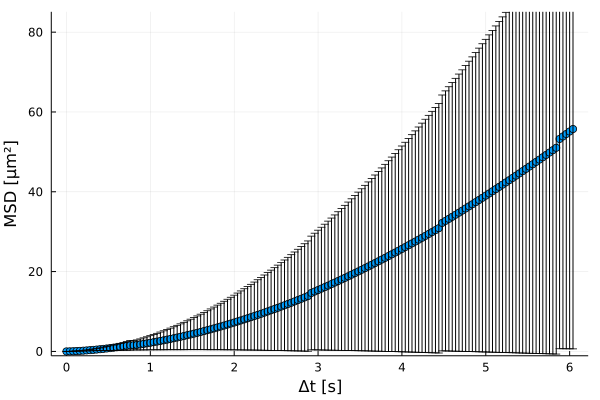

The data file committed next to this chart (first rows):
xMSD, MSD, yerror
0.0, 0.0, 0.0
0.04, 0.01981, 0.004276
0.08, 0.04615, 0.0142
0.12, 0.08473, 0.03155
0.16, 0.132, 0.05552
0.2, 0.1864, 0.0862
0.24, 0.2471, 0.1238
0.28, 0.3134, 0.1675
0.32, 0.3856, 0.2183
0.36, 0.4636, 0.276
0.4, 0.5478, 0.3409
0.44, 0.6374, 0.4125
0.48, 0.7327, 0.4904
0.52, 0.8192, 0.5779
0.56, 0.9245, 0.6706
0.6, 1.035, 0.7689
0.64, 1.151, 0.8734
0.68, 1.273, 0.9851
0.72, 1.4, 1.102
0.76, 1.533, 1.227
0.8, 1.539, 1.154
0.84, 1.616, 1.257
0.88, 1.746, 1.378
0.92, 1.881, 1.505
0.96, 2.02, 1.637
1.0, 2.164, 1.774
1.04, 2.312, 1.917
1.08, 2.465, 2.065
1.12, 2.623, 2.218
1.16, 2.785, 2.376
1.2, 2.952, 2.539
1.24, 3.124, 2.708
1.28, 3.3, 2.881
1.32, 3.481, 3.059
1.36, 3.666, 3.242
1.4, 3.856, 3.43
1.44, 4.05, 3.623
1.48, 4.249, 3.821
1.52, 4.453, 4.024
1.56, 4.661, 4.232
1.6, 4.873, 4.445
1.64, 5.09, 4.663
1.68, 5.311, 4.886
1.72, 5.537, 5.114
1.76, 5.768, 5.347
1.8, 6.002, 5.586
1.84, 6.241, 5.829
1.88, 6.485, 6.078
1.92, 6.732, 6.331
1.96, 6.984, 6.59
2.0, 7.239, 6.853
2.04, 7.499, 7.121
2.08, 7.762, 7.393
2.12, 8.029, 7.669
2.16, 8.301, 7.95
2.2, 8.576, 8.236
2.24, 8.855, 8.527
2.28, 9.139, 8.822
2.32, 9.426, 9.123
2.36, 9.718, 9.428
... 92 more rows
